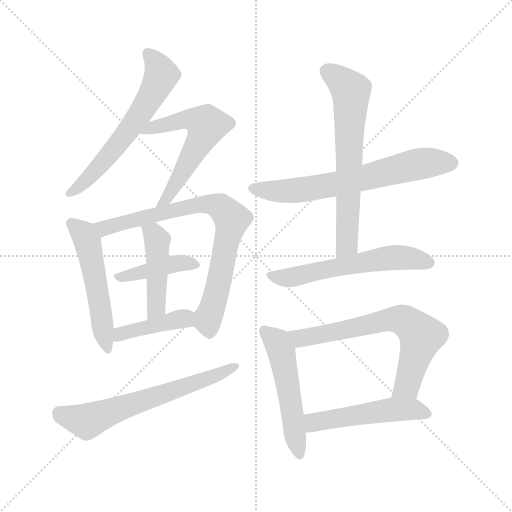
t = 0.00 s
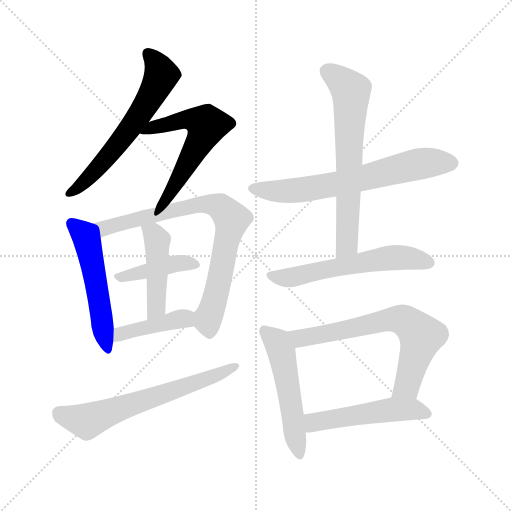
t = 2.00 s
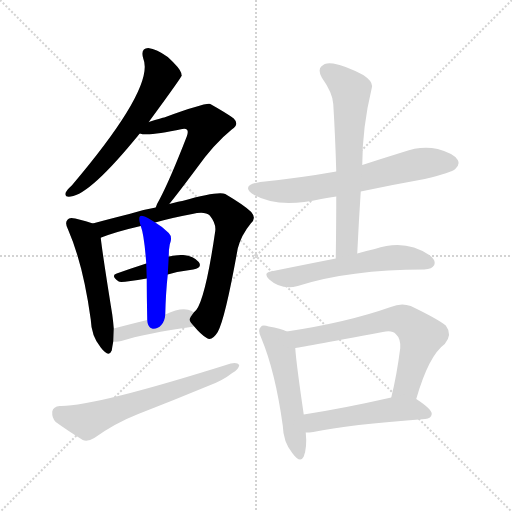
t = 3.99 s
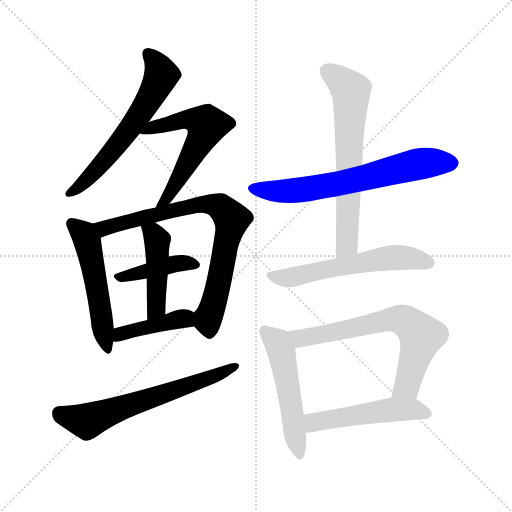
t = 5.99 s
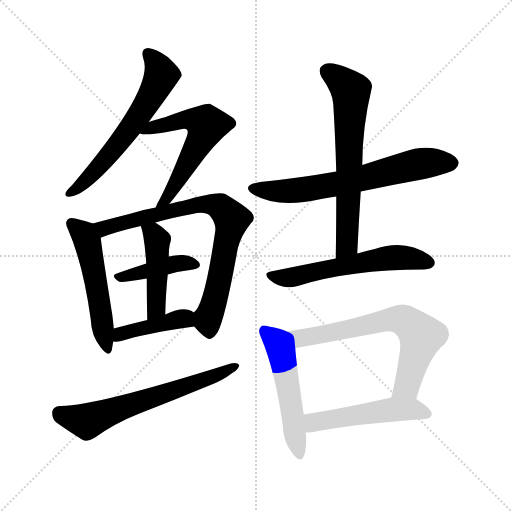
t = 7.98 s
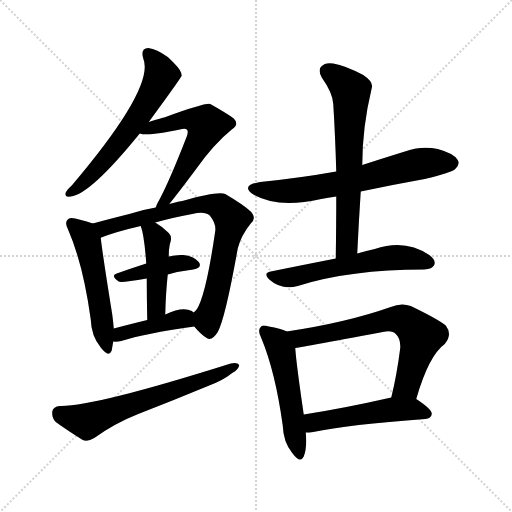
t = 9.98 s

The animated SVG that drew these frames (rendered in a browser with its animation timeline set to each time). Animation: 14 CSS @keyframes rules; one cycle of 9.98 s.

<svg version="1.1" viewBox="0 0 1024 1024" xmlns="http://www.w3.org/2000/svg">
  <g stroke="lightgray" stroke-dasharray="1,1" stroke-width="1" transform="scale(4, 4)">
    <line x1="0" y1="0" x2="256" y2="256"></line>
    <line x1="256" y1="0" x2="0" y2="256"></line>
    <line x1="128" y1="0" x2="128" y2="256"></line>
    <line x1="0" y1="128" x2="256" y2="128"></line>
  </g>
<g transform="scale(1, -1) translate(0, -900)">
   <style type="text/css">
    @keyframes keyframes0 {
      from {
       stroke: blue;
       stroke-dashoffset: 607;
       stroke-width: 128;
       }
       66% {
       animation-timing-function: step-end;
       stroke: blue;
       stroke-dashoffset: 0;
       stroke-width: 128;
       }
       to {
       stroke: black;
       stroke-width: 1024;
       }
       }
       #make-me-a-hanzi-animation-0 {
         animation: keyframes0 0.743978s both;
         animation-delay: 0.000000s;
         animation-timing-function: linear;
       }
    @keyframes keyframes1 {
      from {
       stroke: blue;
       stroke-dashoffset: 578;
       stroke-width: 128;
       }
       65% {
       animation-timing-function: step-end;
       stroke: blue;
       stroke-dashoffset: 0;
       stroke-width: 128;
       }
       to {
       stroke: black;
       stroke-width: 1024;
       }
       }
       #make-me-a-hanzi-animation-1 {
         animation: keyframes1 0.720378s both;
         animation-delay: 0.743978s;
         animation-timing-function: linear;
       }
    @keyframes keyframes2 {
      from {
       stroke: blue;
       stroke-dashoffset: 519;
       stroke-width: 128;
       }
       63% {
       animation-timing-function: step-end;
       stroke: blue;
       stroke-dashoffset: 0;
       stroke-width: 128;
       }
       to {
       stroke: black;
       stroke-width: 1024;
       }
       }
       #make-me-a-hanzi-animation-2 {
         animation: keyframes2 0.672363s both;
         animation-delay: 1.464355s;
         animation-timing-function: linear;
       }
    @keyframes keyframes3 {
      from {
       stroke: blue;
       stroke-dashoffset: 773;
       stroke-width: 128;
       }
       72% {
       animation-timing-function: step-end;
       stroke: blue;
       stroke-dashoffset: 0;
       stroke-width: 128;
       }
       to {
       stroke: black;
       stroke-width: 1024;
       }
       }
       #make-me-a-hanzi-animation-3 {
         animation: keyframes3 0.879069s both;
         animation-delay: 2.136719s;
         animation-timing-function: linear;
       }
    @keyframes keyframes4 {
      from {
       stroke: blue;
       stroke-dashoffset: 413;
       stroke-width: 128;
       }
       57% {
       animation-timing-function: step-end;
       stroke: blue;
       stroke-dashoffset: 0;
       stroke-width: 128;
       }
       to {
       stroke: black;
       stroke-width: 1024;
       }
       }
       #make-me-a-hanzi-animation-4 {
         animation: keyframes4 0.586100s both;
         animation-delay: 3.015788s;
         animation-timing-function: linear;
       }
    @keyframes keyframes5 {
      from {
       stroke: blue;
       stroke-dashoffset: 448;
       stroke-width: 128;
       }
       59% {
       animation-timing-function: step-end;
       stroke: blue;
       stroke-dashoffset: 0;
       stroke-width: 128;
       }
       to {
       stroke: black;
       stroke-width: 1024;
       }
       }
       #make-me-a-hanzi-animation-5 {
         animation: keyframes5 0.614583s both;
         animation-delay: 3.601888s;
         animation-timing-function: linear;
       }
    @keyframes keyframes6 {
      from {
       stroke: blue;
       stroke-dashoffset: 413;
       stroke-width: 128;
       }
       57% {
       animation-timing-function: step-end;
       stroke: blue;
       stroke-dashoffset: 0;
       stroke-width: 128;
       }
       to {
       stroke: black;
       stroke-width: 1024;
       }
       }
       #make-me-a-hanzi-animation-6 {
         animation: keyframes6 0.586100s both;
         animation-delay: 4.216471s;
         animation-timing-function: linear;
       }
    @keyframes keyframes7 {
      from {
       stroke: blue;
       stroke-dashoffset: 633;
       stroke-width: 128;
       }
       67% {
       animation-timing-function: step-end;
       stroke: blue;
       stroke-dashoffset: 0;
       stroke-width: 128;
       }
       to {
       stroke: black;
       stroke-width: 1024;
       }
       }
       #make-me-a-hanzi-animation-7 {
         animation: keyframes7 0.765137s both;
         animation-delay: 4.802572s;
         animation-timing-function: linear;
       }
    @keyframes keyframes8 {
      from {
       stroke: blue;
       stroke-dashoffset: 655;
       stroke-width: 128;
       }
       68% {
       animation-timing-function: step-end;
       stroke: blue;
       stroke-dashoffset: 0;
       stroke-width: 128;
       }
       to {
       stroke: black;
       stroke-width: 1024;
       }
       }
       #make-me-a-hanzi-animation-8 {
         animation: keyframes8 0.783040s both;
         animation-delay: 5.567708s;
         animation-timing-function: linear;
       }
    @keyframes keyframes9 {
      from {
       stroke: blue;
       stroke-dashoffset: 648;
       stroke-width: 128;
       }
       68% {
       animation-timing-function: step-end;
       stroke: blue;
       stroke-dashoffset: 0;
       stroke-width: 128;
       }
       to {
       stroke: black;
       stroke-width: 1024;
       }
       }
       #make-me-a-hanzi-animation-9 {
         animation: keyframes9 0.777344s both;
         animation-delay: 6.350749s;
         animation-timing-function: linear;
       }
    @keyframes keyframes10 {
      from {
       stroke: blue;
       stroke-dashoffset: 580;
       stroke-width: 128;
       }
       65% {
       animation-timing-function: step-end;
       stroke: blue;
       stroke-dashoffset: 0;
       stroke-width: 128;
       }
       to {
       stroke: black;
       stroke-width: 1024;
       }
       }
       #make-me-a-hanzi-animation-10 {
         animation: keyframes10 0.722005s both;
         animation-delay: 7.128092s;
         animation-timing-function: linear;
       }
    @keyframes keyframes11 {
      from {
       stroke: blue;
       stroke-dashoffset: 517;
       stroke-width: 128;
       }
       63% {
       animation-timing-function: step-end;
       stroke: blue;
       stroke-dashoffset: 0;
       stroke-width: 128;
       }
       to {
       stroke: black;
       stroke-width: 1024;
       }
       }
       #make-me-a-hanzi-animation-11 {
         animation: keyframes11 0.670736s both;
         animation-delay: 7.850098s;
         animation-timing-function: linear;
       }
    @keyframes keyframes12 {
      from {
       stroke: blue;
       stroke-dashoffset: 669;
       stroke-width: 128;
       }
       69% {
       animation-timing-function: step-end;
       stroke: blue;
       stroke-dashoffset: 0;
       stroke-width: 128;
       }
       to {
       stroke: black;
       stroke-width: 1024;
       }
       }
       #make-me-a-hanzi-animation-12 {
         animation: keyframes12 0.794434s both;
         animation-delay: 8.520833s;
         animation-timing-function: linear;
       }
    @keyframes keyframes13 {
      from {
       stroke: blue;
       stroke-dashoffset: 503;
       stroke-width: 128;
       }
       62% {
       animation-timing-function: step-end;
       stroke: blue;
       stroke-dashoffset: 0;
       stroke-width: 128;
       }
       to {
       stroke: black;
       stroke-width: 1024;
       }
       }
       #make-me-a-hanzi-animation-13 {
         animation: keyframes13 0.659342s both;
         animation-delay: 9.315267s;
         animation-timing-function: linear;
       }
</style>
<path d="M 297.5 656.0 Q 363.5 746.0 363.5 749.0 Q 362.5 752.0 362.5 754.0 Q 359.5 764.0 335.5 786.0 Q 313.5 802.0 296.5 804.0 Q 280.5 803.0 286.5 783.0 Q 310.5 726.0 143.5 529.0 Q 133.5 520.0 131.5 515.0 Q 128.5 505.0 141.5 507.0 Q 180.5 511.0 279.5 633.0 L 297.5 656.0 Z" fill="lightgray"></path> 
<path d="M 338.5 492.0 Q 356.5 514.0 391.5 561.0 Q 427.5 612.0 463.5 641.0 Q 479.5 651.0 467.5 663.0 Q 454.5 673.0 420.5 692.0 Q 411.5 695.0 328.5 665.0 Q 325.5 665.0 297.5 656.0 C 268.5 647.0 249.5 637.0 279.5 633.0 Q 295.5 627.0 364.5 642.0 Q 371.5 643.0 373.5 641.0 Q 377.5 638.0 373.5 627.0 Q 340.5 542.0 319.5 502.0 Q 313.5 492.0 311.5 485.0 C 300.5 457.0 319.5 469.0 338.5 492.0 Z" fill="lightgray"></path> 
<path d="M 185.5 453.0 Q 175.5 457.0 150.5 463.0 Q 138.5 466.0 135.5 461.0 Q 128.5 455.0 136.5 440.0 Q 166.5 371.0 181.5 261.0 Q 182.5 228.0 201.5 205.0 Q 217.5 184.0 223.5 199.0 Q 224.5 206.0 226.5 217.0 L 227.5 243.0 Q 226.5 256.0 224.5 271.0 Q 205.5 389.0 201.5 424.0 C 198.5 449.0 198.5 449.0 185.5 453.0 Z" fill="lightgray"></path> 
<path d="M 388.5 247.0 Q 401.5 231.0 413.5 224.0 Q 423.5 217.0 435.5 236.0 Q 450.5 263.0 475.5 403.0 Q 482.5 430.0 501.5 453.0 Q 513.5 463.0 502.5 476.0 Q 489.5 489.0 450.5 512.0 Q 435.5 518.0 364.5 498.0 Q 360.5 498.0 338.5 492.0 L 311.5 485.0 Q 286.5 481.0 258.5 472.0 Q 218.5 462.0 185.5 453.0 C 156.5 445.0 173.5 413.0 201.5 424.0 Q 200.5 425.0 202.5 425.0 Q 233.5 437.0 281.5 448.0 L 310.5 455.0 Q 341.5 464.0 384.5 472.0 Q 409.5 478.0 419.5 469.0 Q 432.5 453.0 430.5 438.0 Q 408.5 287.0 387.5 275.0 C 376.5 260.0 376.5 260.0 388.5 247.0 Z" fill="lightgray"></path> 
<path d="M 335.5 351.0 Q 360.5 358.0 386.5 361.0 Q 405.5 365.0 397.5 376.0 Q 387.5 388.0 366.5 390.0 Q 353.5 391.0 337.5 387.0 L 292.5 373.0 Q 261.5 363.0 233.5 353.0 Q 220.5 349.0 237.5 337.0 Q 241.5 334.0 293.5 343.0 L 335.5 351.0 Z" fill="lightgray"></path> 
<path d="M 330.5 271.0 Q 331.5 314.0 335.5 351.0 L 337.5 387.0 Q 337.5 402.0 339.5 411.0 Q 345.5 426.0 337.5 434.0 Q 324.5 447.0 310.5 455.0 C 284.5 471.0 272.5 477.0 281.5 448.0 Q 288.5 430.0 292.5 373.0 L 293.5 343.0 Q 293.5 312.0 294.5 260.0 C 295.5 230.0 329.5 241.0 330.5 271.0 Z" fill="lightgray"></path> 
<path d="M 226.5 217.0 Q 233.5 216.0 242.5 218.0 Q 288.5 233.0 388.5 247.0 C 418.5 251.0 411.5 258.0 387.5 275.0 Q 386.5 276.0 383.5 278.0 Q 365.5 288.0 330.5 271.0 L 294.5 260.0 Q 257.5 251.0 227.5 243.0 C 198.5 235.0 196.5 219.0 226.5 217.0 Z" fill="lightgray"></path> 
<path d="M 119.5 88.0 Q 106.5 87.0 104.5 77.0 Q 103.5 64.0 111.5 56.0 Q 133.5 40.0 165.5 20.0 Q 175.5 16.0 188.5 24.0 Q 230.5 54.0 276.5 72.0 Q 348.5 100.0 418.5 129.0 Q 445.5 139.0 464.5 154.0 Q 477.5 161.0 478.5 170.0 Q 474.5 176.0 461.5 173.0 Q 185.5 86.0 119.5 88.0 Z" fill="lightgray"></path> 
<path d="M 721.5 517.0 Q 782.5 530.0 849.5 542.0 Q 903.5 555.0 910.5 562.0 Q 920.5 571.0 915.5 580.0 Q 908.5 593.0 875.5 602.0 Q 841.5 609.0 806.5 596.0 Q 764.5 583.0 724.5 570.0 L 672.5 557.0 Q 599.5 544.0 520.5 536.0 Q 478.5 529.0 508.5 510.0 Q 556.5 483.0 642.5 502.0 Q 655.5 505.0 672.5 507.0 L 721.5 517.0 Z" fill="lightgray"></path> 
<path d="M 714.5 393.0 Q 717.5 457.0 721.5 517.0 L 724.5 570.0 Q 724.5 645.0 743.5 724.0 Q 747.5 736.0 726.5 750.0 Q 690.5 769.0 666.5 773.0 Q 650.5 776.0 642.5 767.0 Q 635.5 760.0 643.5 745.0 Q 665.5 714.0 666.5 692.0 Q 670.5 628.0 672.5 557.0 L 672.5 507.0 Q 672.5 449.0 671.5 383.0 C 671.5 353.0 713.5 363.0 714.5 393.0 Z" fill="lightgray"></path> 
<path d="M 671.5 383.0 Q 610.5 371.0 541.5 357.0 Q 525.5 354.0 538.5 341.0 Q 563.5 319.0 595.5 328.0 Q 698.5 361.0 848.5 361.0 Q 864.5 362.0 868.5 370.0 Q 872.5 380.0 858.5 390.0 Q 810.5 423.0 749.5 402.0 Q 733.5 399.0 714.5 393.0 L 671.5 383.0 Z" fill="lightgray"></path> 
<path d="M 573.5 237.0 Q 561.5 243.0 537.5 247.0 Q 524.5 251.0 521.5 246.0 Q 514.5 240.0 522.5 224.0 Q 550.5 157.0 565.5 49.0 Q 566.5 16.0 584.5 -6.0 Q 600.5 -28.0 607.5 -13.0 Q 614.5 5.0 611.5 35.0 L 607.5 71.0 Q 592.5 173.0 590.5 204.0 C 588.5 231.0 588.5 231.0 573.5 237.0 Z" fill="lightgray"></path> 
<path d="M 832.5 102.0 Q 857.5 189.0 889.5 212.0 Q 905.5 231.0 891.5 249.0 Q 875.5 262.0 821.5 288.0 Q 802.5 295.0 781.5 286.0 Q 693.5 255.0 573.5 237.0 C 543.5 232.0 560.5 199.0 590.5 204.0 Q 593.5 204.0 765.5 236.0 Q 784.5 240.0 791.5 232.0 Q 801.5 223.0 800.5 204.0 Q 793.5 149.0 782.5 105.0 C 775.5 76.0 823.5 73.0 832.5 102.0 Z" fill="lightgray"></path> 
<path d="M 611.5 35.0 Q 618.5 35.0 626.5 36.0 Q 696.5 51.0 850.5 62.0 Q 862.5 63.0 863.5 72.0 Q 864.5 81.0 832.5 102.0 C 816.5 113.0 811.5 112.0 782.5 105.0 Q 685.5 83.0 607.5 71.0 C 577.5 66.0 581.5 34.0 611.5 35.0 Z" fill="lightgray"></path> 
      <clipPath id="make-me-a-hanzi-clip-0">
      <path d="M 297.5 656.0 Q 363.5 746.0 363.5 749.0 Q 362.5 752.0 362.5 754.0 Q 359.5 764.0 335.5 786.0 Q 313.5 802.0 296.5 804.0 Q 280.5 803.0 286.5 783.0 Q 310.5 726.0 143.5 529.0 Q 133.5 520.0 131.5 515.0 Q 128.5 505.0 141.5 507.0 Q 180.5 511.0 279.5 633.0 L 297.5 656.0 Z" fill="lightgray"></path>
      </clipPath>
      <path clip-path="url(#make-me-a-hanzi-clip-0)" d="M 296.5 791.0 L 315.5 770.0 L 322.5 749.0 L 299.5 701.0 L 226.5 600.0 L 170.5 538.0 L 139.5 514.0 " fill="none" id="make-me-a-hanzi-animation-0" stroke-dasharray="479 958" stroke-linecap="round"></path>

      <clipPath id="make-me-a-hanzi-clip-1">
      <path d="M 338.5 492.0 Q 356.5 514.0 391.5 561.0 Q 427.5 612.0 463.5 641.0 Q 479.5 651.0 467.5 663.0 Q 454.5 673.0 420.5 692.0 Q 411.5 695.0 328.5 665.0 Q 325.5 665.0 297.5 656.0 C 268.5 647.0 249.5 637.0 279.5 633.0 Q 295.5 627.0 364.5 642.0 Q 371.5 643.0 373.5 641.0 Q 377.5 638.0 373.5 627.0 Q 340.5 542.0 319.5 502.0 Q 313.5 492.0 311.5 485.0 C 300.5 457.0 319.5 469.0 338.5 492.0 Z" fill="lightgray"></path>
      </clipPath>
      <path clip-path="url(#make-me-a-hanzi-clip-1)" d="M 284.5 639.0 L 371.5 661.0 L 391.5 660.0 L 412.5 650.0 L 388.5 596.0 L 318.5 487.0 " fill="none" id="make-me-a-hanzi-animation-1" stroke-dasharray="450 900" stroke-linecap="round"></path>

      <clipPath id="make-me-a-hanzi-clip-2">
      <path d="M 185.5 453.0 Q 175.5 457.0 150.5 463.0 Q 138.5 466.0 135.5 461.0 Q 128.5 455.0 136.5 440.0 Q 166.5 371.0 181.5 261.0 Q 182.5 228.0 201.5 205.0 Q 217.5 184.0 223.5 199.0 Q 224.5 206.0 226.5 217.0 L 227.5 243.0 Q 226.5 256.0 224.5 271.0 Q 205.5 389.0 201.5 424.0 C 198.5 449.0 198.5 449.0 185.5 453.0 Z" fill="lightgray"></path>
      </clipPath>
      <path clip-path="url(#make-me-a-hanzi-clip-2)" d="M 144.5 453.0 L 164.5 435.0 L 174.5 416.0 L 213.5 205.0 " fill="none" id="make-me-a-hanzi-animation-2" stroke-dasharray="391 782" stroke-linecap="round"></path>

      <clipPath id="make-me-a-hanzi-clip-3">
      <path d="M 388.5 247.0 Q 401.5 231.0 413.5 224.0 Q 423.5 217.0 435.5 236.0 Q 450.5 263.0 475.5 403.0 Q 482.5 430.0 501.5 453.0 Q 513.5 463.0 502.5 476.0 Q 489.5 489.0 450.5 512.0 Q 435.5 518.0 364.5 498.0 Q 360.5 498.0 338.5 492.0 L 311.5 485.0 Q 286.5 481.0 258.5 472.0 Q 218.5 462.0 185.5 453.0 C 156.5 445.0 173.5 413.0 201.5 424.0 Q 200.5 425.0 202.5 425.0 Q 233.5 437.0 281.5 448.0 L 310.5 455.0 Q 341.5 464.0 384.5 472.0 Q 409.5 478.0 419.5 469.0 Q 432.5 453.0 430.5 438.0 Q 408.5 287.0 387.5 275.0 C 376.5 260.0 376.5 260.0 388.5 247.0 Z" fill="lightgray"></path>
      </clipPath>
      <path clip-path="url(#make-me-a-hanzi-clip-3)" d="M 193.5 451.0 L 214.5 445.0 L 399.5 492.0 L 441.5 486.0 L 463.5 462.0 L 432.5 313.0 L 416.5 263.0 L 419.5 239.0 " fill="none" id="make-me-a-hanzi-animation-3" stroke-dasharray="645 1290" stroke-linecap="round"></path>

      <clipPath id="make-me-a-hanzi-clip-4">
      <path d="M 335.5 351.0 Q 360.5 358.0 386.5 361.0 Q 405.5 365.0 397.5 376.0 Q 387.5 388.0 366.5 390.0 Q 353.5 391.0 337.5 387.0 L 292.5 373.0 Q 261.5 363.0 233.5 353.0 Q 220.5 349.0 237.5 337.0 Q 241.5 334.0 293.5 343.0 L 335.5 351.0 Z" fill="lightgray"></path>
      </clipPath>
      <path clip-path="url(#make-me-a-hanzi-clip-4)" d="M 236.5 345.0 L 359.5 374.0 L 389.5 370.0 " fill="none" id="make-me-a-hanzi-animation-4" stroke-dasharray="285 570" stroke-linecap="round"></path>

      <clipPath id="make-me-a-hanzi-clip-5">
      <path d="M 330.5 271.0 Q 331.5 314.0 335.5 351.0 L 337.5 387.0 Q 337.5 402.0 339.5 411.0 Q 345.5 426.0 337.5 434.0 Q 324.5 447.0 310.5 455.0 C 284.5 471.0 272.5 477.0 281.5 448.0 Q 288.5 430.0 292.5 373.0 L 293.5 343.0 Q 293.5 312.0 294.5 260.0 C 295.5 230.0 329.5 241.0 330.5 271.0 Z" fill="lightgray"></path>
      </clipPath>
      <path clip-path="url(#make-me-a-hanzi-clip-5)" d="M 289.5 446.0 L 314.5 420.0 L 313.5 293.0 L 298.5 268.0 " fill="none" id="make-me-a-hanzi-animation-5" stroke-dasharray="320 640" stroke-linecap="round"></path>

      <clipPath id="make-me-a-hanzi-clip-6">
      <path d="M 226.5 217.0 Q 233.5 216.0 242.5 218.0 Q 288.5 233.0 388.5 247.0 C 418.5 251.0 411.5 258.0 387.5 275.0 Q 386.5 276.0 383.5 278.0 Q 365.5 288.0 330.5 271.0 L 294.5 260.0 Q 257.5 251.0 227.5 243.0 C 198.5 235.0 196.5 219.0 226.5 217.0 Z" fill="lightgray"></path>
      </clipPath>
      <path clip-path="url(#make-me-a-hanzi-clip-6)" d="M 230.5 223.0 L 249.5 235.0 L 345.5 259.0 L 367.5 263.0 L 377.5 254.0 " fill="none" id="make-me-a-hanzi-animation-6" stroke-dasharray="285 570" stroke-linecap="round"></path>

      <clipPath id="make-me-a-hanzi-clip-7">
      <path d="M 119.5 88.0 Q 106.5 87.0 104.5 77.0 Q 103.5 64.0 111.5 56.0 Q 133.5 40.0 165.5 20.0 Q 175.5 16.0 188.5 24.0 Q 230.5 54.0 276.5 72.0 Q 348.5 100.0 418.5 129.0 Q 445.5 139.0 464.5 154.0 Q 477.5 161.0 478.5 170.0 Q 474.5 176.0 461.5 173.0 Q 185.5 86.0 119.5 88.0 Z" fill="lightgray"></path>
      </clipPath>
      <path clip-path="url(#make-me-a-hanzi-clip-7)" d="M 118.5 74.0 L 174.5 57.0 L 472.5 168.0 " fill="none" id="make-me-a-hanzi-animation-7" stroke-dasharray="505 1010" stroke-linecap="round"></path>

      <clipPath id="make-me-a-hanzi-clip-8">
      <path d="M 721.5 517.0 Q 782.5 530.0 849.5 542.0 Q 903.5 555.0 910.5 562.0 Q 920.5 571.0 915.5 580.0 Q 908.5 593.0 875.5 602.0 Q 841.5 609.0 806.5 596.0 Q 764.5 583.0 724.5 570.0 L 672.5 557.0 Q 599.5 544.0 520.5 536.0 Q 478.5 529.0 508.5 510.0 Q 556.5 483.0 642.5 502.0 Q 655.5 505.0 672.5 507.0 L 721.5 517.0 Z" fill="lightgray"></path>
      </clipPath>
      <path clip-path="url(#make-me-a-hanzi-clip-8)" d="M 511.5 525.0 L 554.5 517.0 L 593.5 520.0 L 661.5 529.0 L 843.5 573.0 L 903.5 574.0 " fill="none" id="make-me-a-hanzi-animation-8" stroke-dasharray="527 1054" stroke-linecap="round"></path>

      <clipPath id="make-me-a-hanzi-clip-9">
      <path d="M 714.5 393.0 Q 717.5 457.0 721.5 517.0 L 724.5 570.0 Q 724.5 645.0 743.5 724.0 Q 747.5 736.0 726.5 750.0 Q 690.5 769.0 666.5 773.0 Q 650.5 776.0 642.5 767.0 Q 635.5 760.0 643.5 745.0 Q 665.5 714.0 666.5 692.0 Q 670.5 628.0 672.5 557.0 L 672.5 507.0 Q 672.5 449.0 671.5 383.0 C 671.5 353.0 713.5 363.0 714.5 393.0 Z" fill="lightgray"></path>
      </clipPath>
      <path clip-path="url(#make-me-a-hanzi-clip-9)" d="M 655.5 757.0 L 692.5 729.0 L 702.5 708.0 L 694.5 418.0 L 677.5 391.0 " fill="none" id="make-me-a-hanzi-animation-9" stroke-dasharray="520 1040" stroke-linecap="round"></path>

      <clipPath id="make-me-a-hanzi-clip-10">
      <path d="M 671.5 383.0 Q 610.5 371.0 541.5 357.0 Q 525.5 354.0 538.5 341.0 Q 563.5 319.0 595.5 328.0 Q 698.5 361.0 848.5 361.0 Q 864.5 362.0 868.5 370.0 Q 872.5 380.0 858.5 390.0 Q 810.5 423.0 749.5 402.0 Q 733.5 399.0 714.5 393.0 L 671.5 383.0 Z" fill="lightgray"></path>
      </clipPath>
      <path clip-path="url(#make-me-a-hanzi-clip-10)" d="M 540.5 349.0 L 574.5 344.0 L 778.5 384.0 L 829.5 383.0 L 858.5 374.0 " fill="none" id="make-me-a-hanzi-animation-10" stroke-dasharray="452 904" stroke-linecap="round"></path>

      <clipPath id="make-me-a-hanzi-clip-11">
      <path d="M 573.5 237.0 Q 561.5 243.0 537.5 247.0 Q 524.5 251.0 521.5 246.0 Q 514.5 240.0 522.5 224.0 Q 550.5 157.0 565.5 49.0 Q 566.5 16.0 584.5 -6.0 Q 600.5 -28.0 607.5 -13.0 Q 614.5 5.0 611.5 35.0 L 607.5 71.0 Q 592.5 173.0 590.5 204.0 C 588.5 231.0 588.5 231.0 573.5 237.0 Z" fill="lightgray"></path>
      </clipPath>
      <path clip-path="url(#make-me-a-hanzi-clip-11)" d="M 528.5 238.0 L 554.5 216.0 L 562.5 197.0 L 596.5 -6.0 " fill="none" id="make-me-a-hanzi-animation-11" stroke-dasharray="389 778" stroke-linecap="round"></path>

      <clipPath id="make-me-a-hanzi-clip-12">
      <path d="M 832.5 102.0 Q 857.5 189.0 889.5 212.0 Q 905.5 231.0 891.5 249.0 Q 875.5 262.0 821.5 288.0 Q 802.5 295.0 781.5 286.0 Q 693.5 255.0 573.5 237.0 C 543.5 232.0 560.5 199.0 590.5 204.0 Q 593.5 204.0 765.5 236.0 Q 784.5 240.0 791.5 232.0 Q 801.5 223.0 800.5 204.0 Q 793.5 149.0 782.5 105.0 C 775.5 76.0 823.5 73.0 832.5 102.0 Z" fill="lightgray"></path>
      </clipPath>
      <path clip-path="url(#make-me-a-hanzi-clip-12)" d="M 582.5 235.0 L 603.5 224.0 L 722.5 245.0 L 782.5 262.0 L 815.5 255.0 L 842.5 228.0 L 813.5 128.0 L 789.5 110.0 " fill="none" id="make-me-a-hanzi-animation-12" stroke-dasharray="541 1082" stroke-linecap="round"></path>

      <clipPath id="make-me-a-hanzi-clip-13">
      <path d="M 611.5 35.0 Q 618.5 35.0 626.5 36.0 Q 696.5 51.0 850.5 62.0 Q 862.5 63.0 863.5 72.0 Q 864.5 81.0 832.5 102.0 C 816.5 113.0 811.5 112.0 782.5 105.0 Q 685.5 83.0 607.5 71.0 C 577.5 66.0 581.5 34.0 611.5 35.0 Z" fill="lightgray"></path>
      </clipPath>
      <path clip-path="url(#make-me-a-hanzi-clip-13)" d="M 615.5 66.0 L 627.5 55.0 L 787.5 81.0 L 825.5 82.0 L 854.5 72.0 " fill="none" id="make-me-a-hanzi-animation-13" stroke-dasharray="375 750" stroke-linecap="round"></path>

</g>
</svg>
